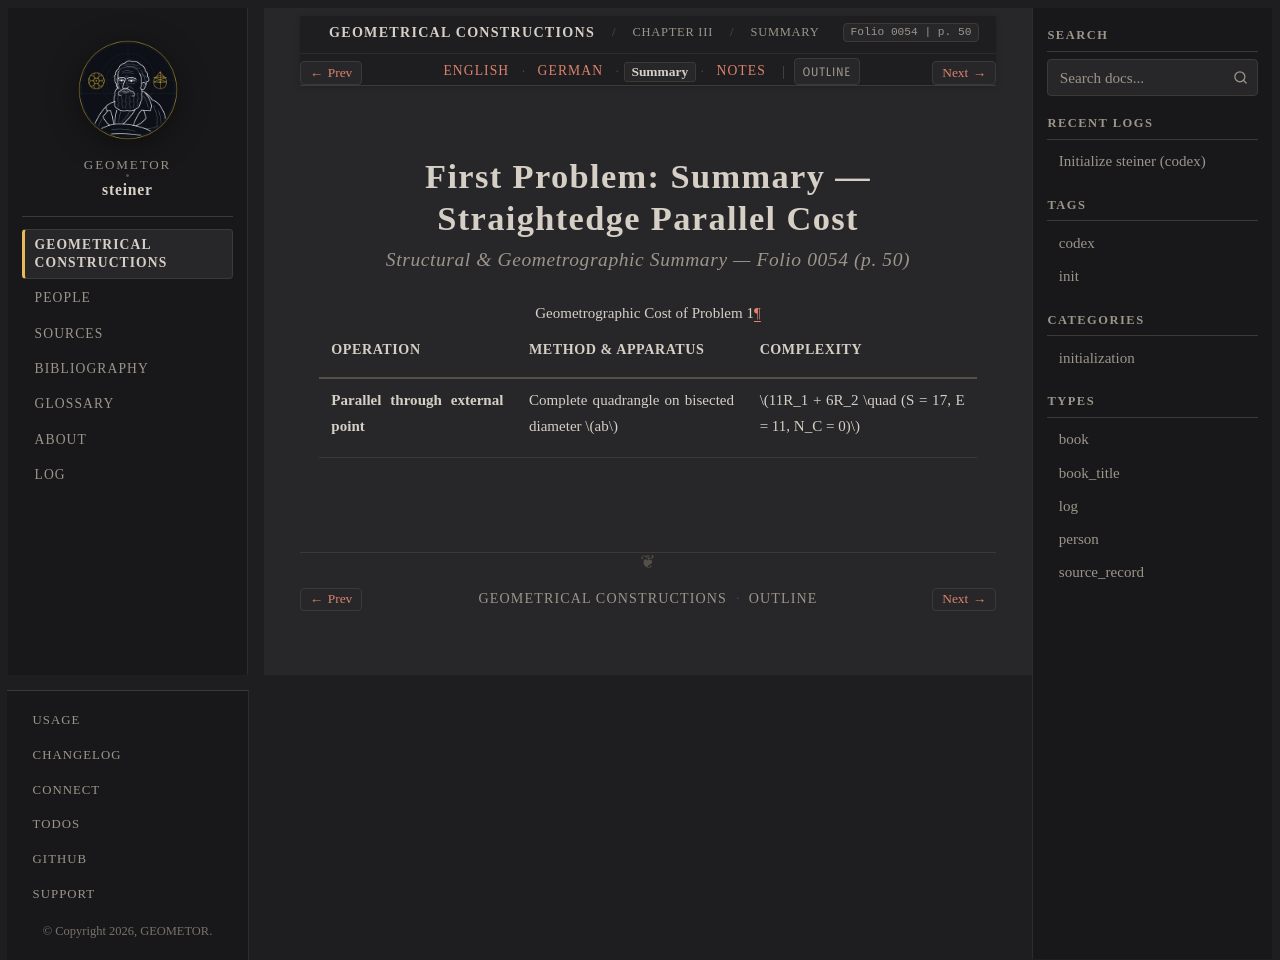

repository: geometor/steiner · page: constructionen_1833/chapter_03/problem_01/summary.html · generator: sphinx

:layout: book
:canonical_id: Prob. 1 (Summary)
:breadcrumb_title: Summary
:order: 2
:folio: 0054
:track_label: Summary
:tracks: English: index | German: de | Summary: summary | Notes: notes
:title: First Problem: Summary — Straightedge Parallel Cost

First Problem: Summary — Straightedge Parallel Cost
===================================================

.. rubric:: Structural & Geometrographic Summary — Folio 0054 (p. 50)

.. list-table:: Geometrographic Cost of Problem 1
   :header-rows: 1
   :widths: 30 35 35

   * - Operation
     - Method & Apparatus
     - Complexity
   * - **Parallel through external point**
     - Complete quadrangle on bisected diameter :math:`ab`
     - :math:`11R_1 + 6R_2 \quad (S = 17, E = 11, N_C = 0)`
